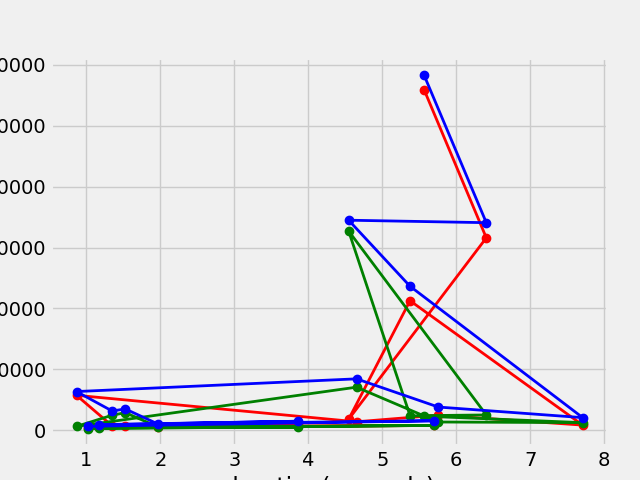

The table this chart was drawn from, first rows:
38550, 584288, 622838, 6.4513
279641, 11901, 291542, 5.565
157971, 12460, 170431, 6.406
8917, 163549, 172466, 4.545
106309, 11900, 118209, 5.375
4117, 6144, 10261, 7.708
12286, 6667, 18953, 5.757
6851, 35277, 42128, 4.652
28600, 3077, 31677, 0.8666
3538, 12204, 15742, 1.347
3039, 14335, 17374, 1.526
2379, 2811, 5190, 1.962
4987, 2324, 7311, 3.86
2551, 1938, 4489, 1.165
3825, 3871, 7696, 5.702
1977, 1142, 3119, 1.015
